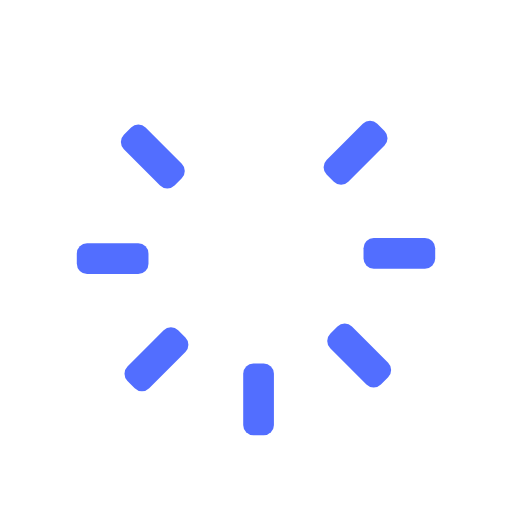
t = 0.00 s
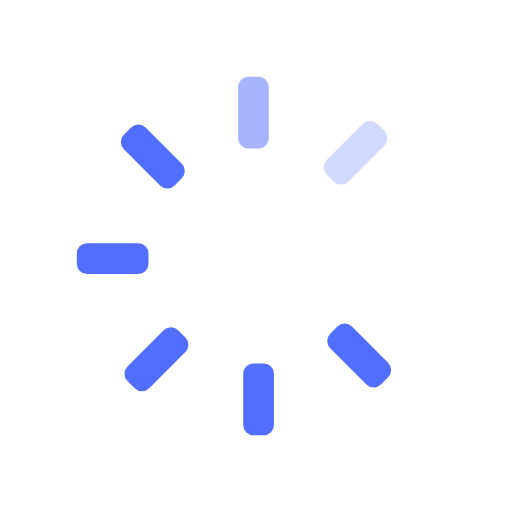
t = 0.25 s
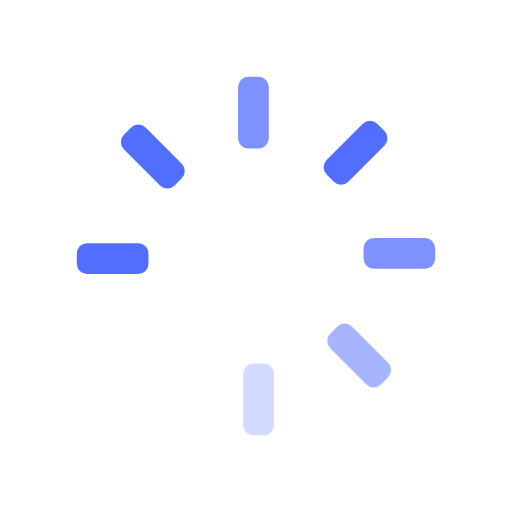
t = 0.63 s
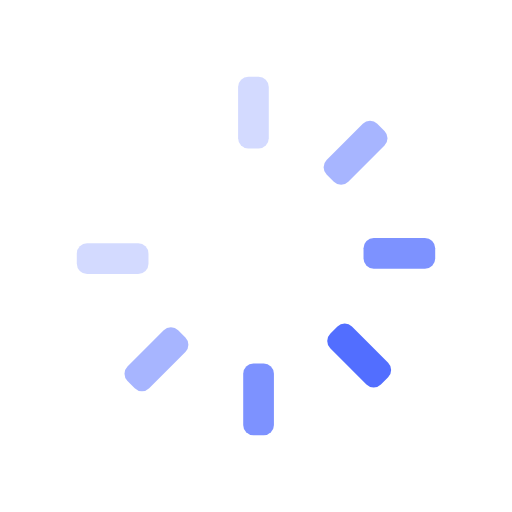
t = 0.88 s
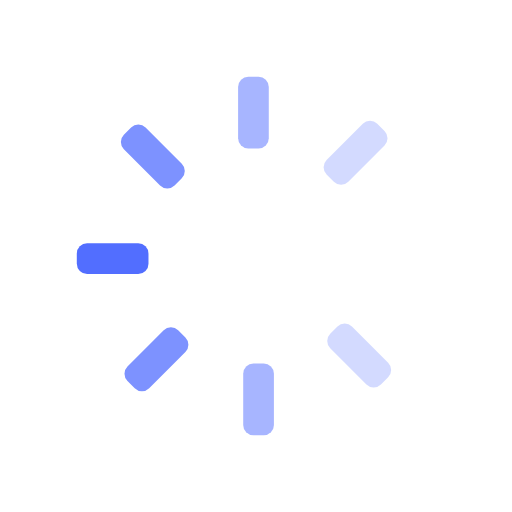
t = 1.25 s
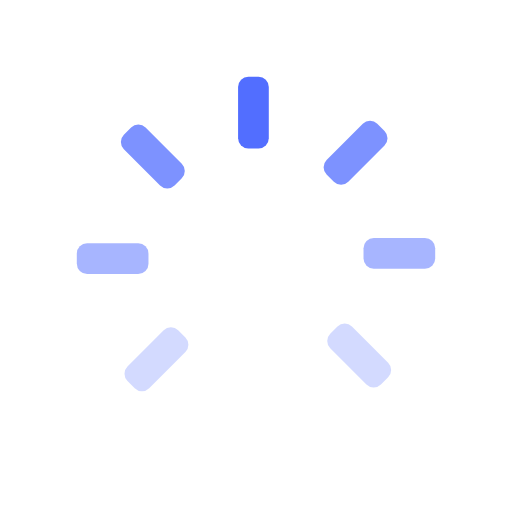
t = 1.50 s

The animated SVG that drew these frames (rendered in a browser with its animation timeline set to each time). Animation: 8 SMIL elements (animate=8); one cycle of 1.88 s, repeats indefinitely.

<svg id="spinnerLoaderRef" xmlns="http://www.w3.org/2000/svg" xmlns:xlink="http://www.w3.org/1999/xlink" viewBox="0 0 100 100" width="100" height="100" overflow="visible" fill="#526eff" stroke="none" class="single-loader" style=""><defs>     <rect id="spinner" x="46.5" y="45" width="6" height="14" rx="2" ry="2" transform="translate(0 -30)"/></defs> <use xmlns:xlink="http://www.w3.org/1999/xlink" xlink:href="#spinner" transform="rotate(0 50 50)"><animate attributeName="opacity" values="0;1;0" dur="1s" begin="0s" repeatCount="indefinite"/>    </use><use xmlns:xlink="http://www.w3.org/1999/xlink" xlink:href="#spinner" transform="rotate(45 50 50)"><animate attributeName="opacity" values="0;1;0" dur="1s" begin="0.125s" repeatCount="indefinite"/>    </use><use xmlns:xlink="http://www.w3.org/1999/xlink" xlink:href="#spinner" transform="rotate(90 50 50)"><animate attributeName="opacity" values="0;1;0" dur="1s" begin="0.25s" repeatCount="indefinite"/>    </use><use xmlns:xlink="http://www.w3.org/1999/xlink" xlink:href="#spinner" transform="rotate(135 50 50)"><animate attributeName="opacity" values="0;1;0" dur="1s" begin="0.375s" repeatCount="indefinite"/>    </use><use xmlns:xlink="http://www.w3.org/1999/xlink" xlink:href="#spinner" transform="rotate(180 50 50)"><animate attributeName="opacity" values="0;1;0" dur="1s" begin="0.5s" repeatCount="indefinite"/>    </use><use xmlns:xlink="http://www.w3.org/1999/xlink" xlink:href="#spinner" transform="rotate(225 50 50)"><animate attributeName="opacity" values="0;1;0" dur="1s" begin="0.625s" repeatCount="indefinite"/>    </use><use xmlns:xlink="http://www.w3.org/1999/xlink" xlink:href="#spinner" transform="rotate(270 50 50)"><animate attributeName="opacity" values="0;1;0" dur="1s" begin="0.75s" repeatCount="indefinite"/>    </use><use xmlns:xlink="http://www.w3.org/1999/xlink" xlink:href="#spinner" transform="rotate(315 50 50)"><animate attributeName="opacity" values="0;1;0" dur="1s" begin="0.875s" repeatCount="indefinite"/>    </use> </svg>